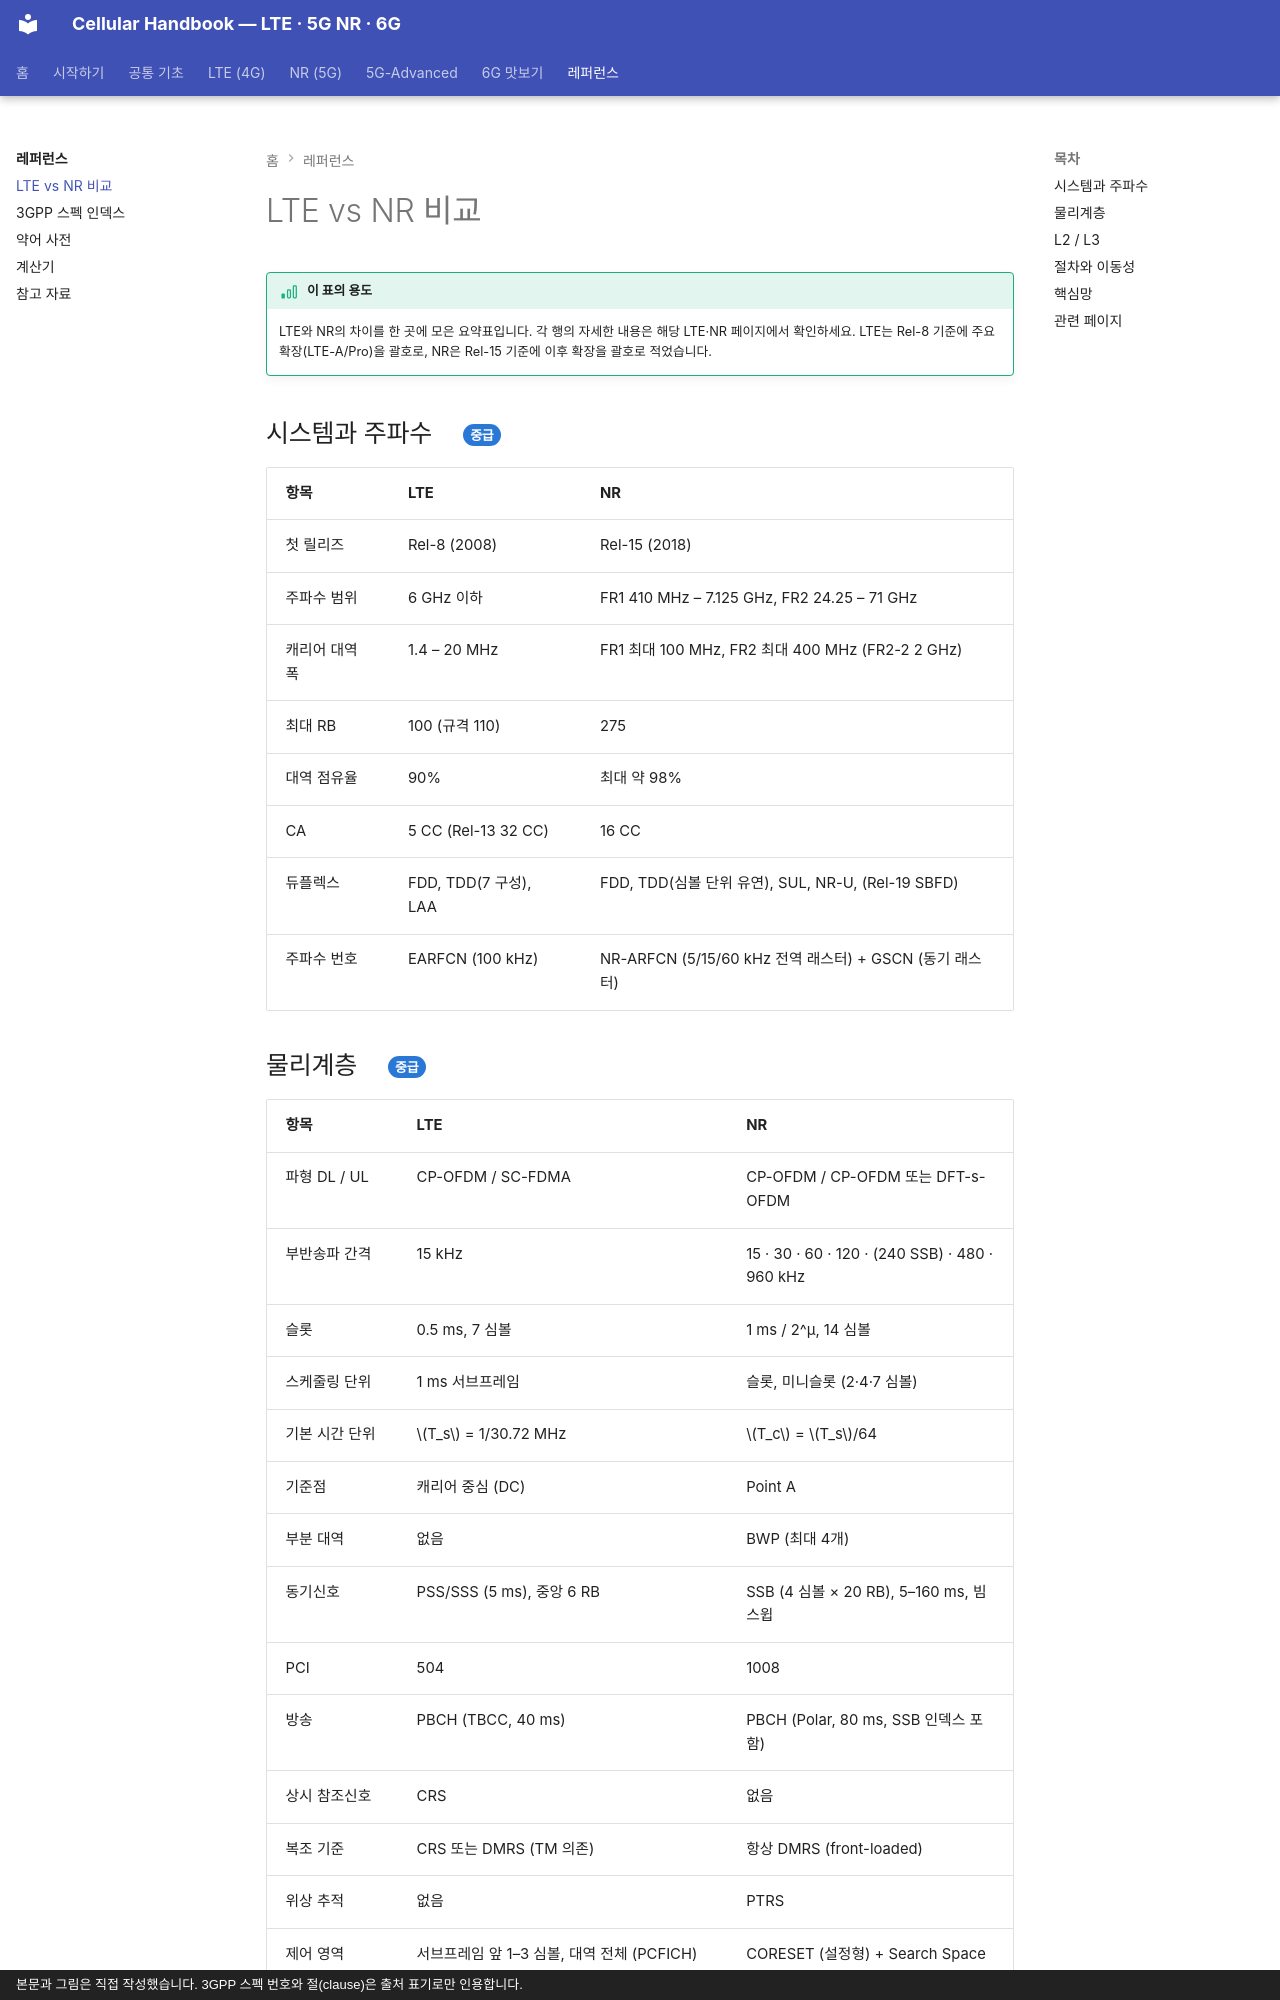

repository: goodhosup/cellular · page: reference/lte-vs-nr/index.html · generator: mkdocs · copyright: 본문과 그림은 직접 작성했습니다. 3GPP 스펙 번호와 절(clause)은 출처 표기로만 인용합니다.

# LTE vs NR 비교

!!! basic "이 표의 용도"
    LTE와 NR의 차이를 한 곳에 모은 요약표입니다. 각 행의 자세한 내용은 해당 LTE·NR 페이지에서 확인하세요. LTE는 Rel-8 기준에 주요 확장(LTE-A/Pro)을 괄호로, NR은 Rel-15 기준에 이후 확장을 괄호로 적었습니다.

## 시스템과 주파수 { .l2 }

| 항목 | LTE | NR |
|---|---|---|
| 첫 릴리즈 | Rel-8 (2008) | Rel-15 (2018) |
| 주파수 범위 | 6 GHz 이하 | FR1 410 MHz – 7.125 GHz, FR2 24.25 – 71 GHz |
| 캐리어 대역폭 | 1.4 – 20 MHz | FR1 최대 100 MHz, FR2 최대 400 MHz (FR2-2 2 GHz) |
| 최대 RB | 100 (규격 110) | 275 |
| 대역 점유율 | 90% | 최대 약 98% |
| CA | 5 CC (Rel-13 32 CC) | 16 CC |
| 듀플렉스 | FDD, TDD(7 구성), LAA | FDD, TDD(심볼 단위 유연), SUL, NR-U, (Rel-19 SBFD) |
| 주파수 번호 | EARFCN (100 kHz) | NR-ARFCN (5/15/60 kHz 전역 래스터) + GSCN (동기 래스터) |
